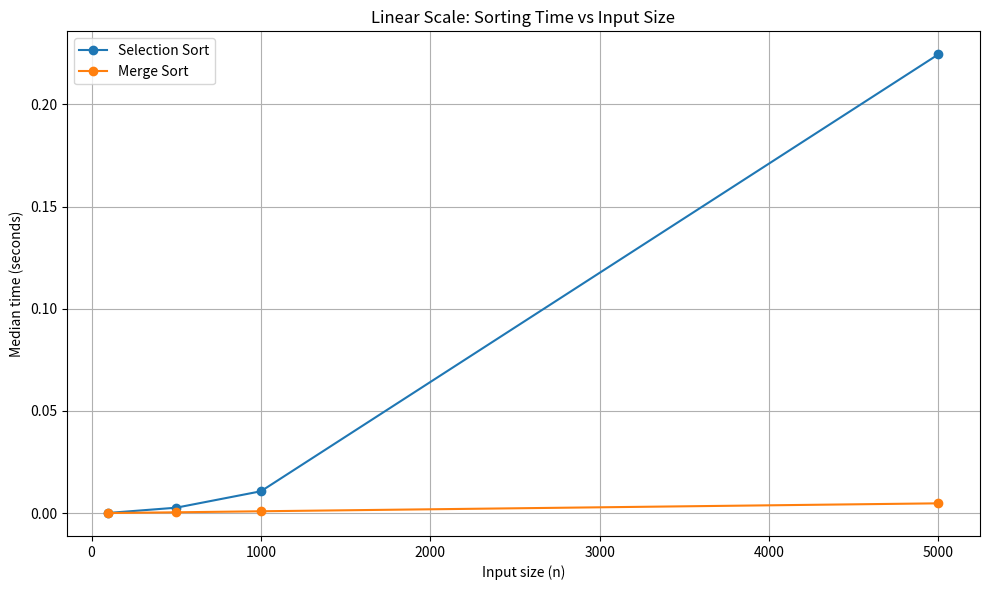
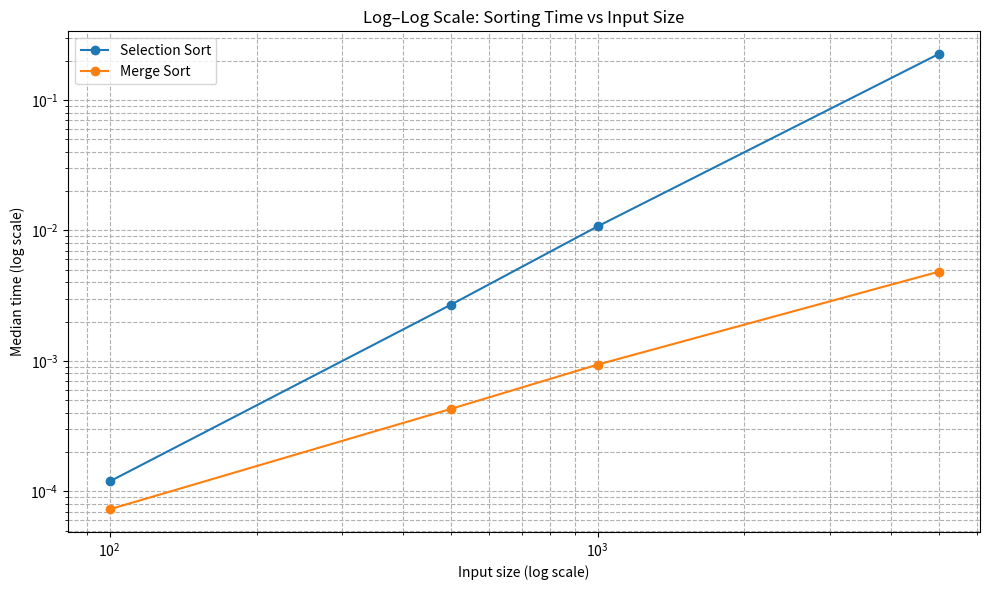

The script that saved these images, in order:
# Step 1
# Implement SelectionSort & MergeSort

# random
import numpy as np
from numpy import random
import time
import matplotlib.pyplot as plt

# empty array
marray = []

# measure running times for inputs n = [100, 500, 1000, 5000]
def generate_list(sz):
    return np.random.randint(low=1, high=sz, size=sz).tolist()


# timer - check how long certain inputs take
def time_algorithm(algo, arr):
    start = time.perf_counter()
    algo(arr.copy())
    end = time.perf_counter()
    return end - start

# Selection Sort
# 1 - find the smallest element and swap with the 0 element
# 2 - find smallest among remaining and swap with 1 element
# 3 - continue until the end of the array

def selection_sort(arr):
    n = len(arr) #get amount in array
    for i in range(n):
        min_idx = i #set min index to current index
        for j in range(i+1, n): #loop through remaining elements - stop at n
            if arr[j] < arr[min_idx]: # check if current smaller
                min_idx = j # update min if true
        arr[i], arr[min_idx] = arr[min_idx], arr[i] # switch
    return arr

# Merge Sort
# divide recursively into halves
# sort subarray
# merge
def merge_sort(arr): #divide part
    n = len(arr)
    if n > 1:
        sub_arr1 = arr[0:n//2] #get first and second halves
        sub_arr2 = arr[n//2:n] # if n is odd, this will have one more element
        
        # divide until n == 1
        merge_sort(sub_arr1)
        merge_sort(sub_arr2)

        i = j = k = 0 # i = arr1, j = arr2, k = arr

        # Find smallest 
        while i < len(sub_arr1) and j < len(sub_arr2):
            if sub_arr1[i] < sub_arr2[j]:
                arr[k] = sub_arr1[i] #copy smallest over
                i += 1 # for array1
            else:
                arr[k] = sub_arr2[j]
                j += 1 #array2
            k += 1 #ensure k index changes

        # copy remaining elements from sub_arr1
        # this is essential because we pick from the smallest side
        # depleting one side means there will be lots remaining on the other side
        while i < len(sub_arr1):
            arr[k] = sub_arr1[i]
            i += 1 #track index
            k += 1 

        # incase leftovers
        while j < len(sub_arr2):
            arr[k] = sub_arr2[j]
            j += 1
            k += 1

    return arr

# def plot_results(sizes):
#     # have x be time
#     ypts = sizes



if __name__ == "__main__":
    sizes = [100, 500, 1000, 5000]
    trials = 30

    # make empty array to track data
    s_meds_times = []
    m_meds_times = []

    for sz in sizes:
        s_time_list = []
        m_time_list = []

        for _ in range(trials):
            arr = generate_list(sz)
            # track times
            s_time_list.append(time_algorithm(selection_sort, arr))
            m_time_list.append(time_algorithm(merge_sort, arr))

        # record mediam times 
        s_median = np.median(s_time_list)
        m_median = np.median(m_time_list)

        # put into array
        s_meds_times.append(s_median)
        m_meds_times.append(m_median)

    # Plot 1: Linear Scale
    plt.figure(figsize=(10, 6))
    # x = n, y = selection median times 
    plt.plot(sizes, s_meds_times, marker='o', label='Selection Sort')
    plt.plot(sizes, m_meds_times, marker='o', label='Merge Sort')
    # label x and y axis + title
    plt.xlabel("Input size (n)")
    plt.ylabel("Median time (seconds)")
    plt.title("Linear Scale: Sorting Time vs Input Size")
    plt.legend()
    plt.grid(True)
    plt.tight_layout()
    plt.show()

    # Plot 2: Log–Log Scale
    plt.figure(figsize=(10, 6))
    plt.plot(sizes, s_meds_times, marker='o', label='Selection Sort')
    plt.plot(sizes, m_meds_times, marker='o', label='Merge Sort')
    plt.xscale('log')
    plt.yscale('log')
    plt.xlabel("Input size (log scale)")
    plt.ylabel("Median time (log scale)")
    plt.title("Log–Log Scale: Sorting Time vs Input Size")
    plt.legend()
    plt.grid(True, which="both", ls="--")
    plt.tight_layout()
    plt.show()

